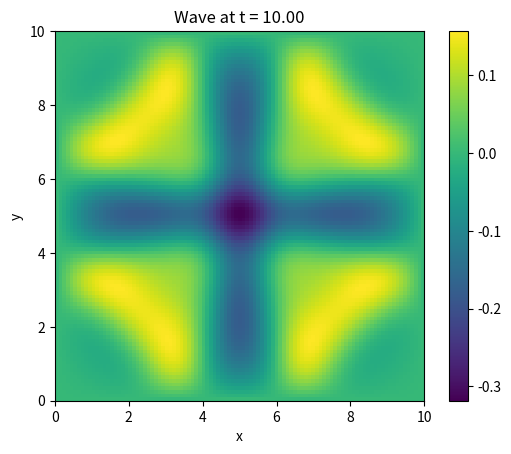

Reproduce this figure in Python.
import numpy as np
import matplotlib.pyplot as plt

# Defining Parameters
max_t = 10  # maximum time
max_x = max_y = 10.0  # spatial domain
dt = 0.01  # time step
dx = dy = 0.1  # spatial step
num_t = int(max_t / dt) + 1  # number of time steps
num_x = int(max_x / dx) + 1  # number of x steps
num_y = int(max_y / dy) + 1  # number of y steps

# Initialize the grid
w = np.zeros((num_t, num_x, num_y))

# Defining a fixed Initial condition with Gaussian pulse
for j in range(num_x):
    for k in range(num_y):
        x = j * dx - dx / 2
        y = k * dy
        w[0, j, k] = np.exp(-((x - 5)**2 + (y - 5)**2))

# Copying the initial condition to the first time step
w[1, :, :] = w[0, :, :]

# Define Updating Wave Function with Finite difference method
for n in range(1, num_t - 1):
    for j in range(1, num_x - 1):
        for k in range(1, num_y - 1):
            w[n+1, j, k] = (2 * w[n, j, k] - w[n-1, j, k] +
                            dt**2 * ((w[n, j+1, k] - 2*w[n, j, k] + w[n, j-1, k]) / dx**2 +
                                     (w[n, j, k+1] - 2*w[n, j, k] + w[n, j, k-1]) / dy**2))

    # Apply Dirichlet boundary condition at x = 0
    w[n+1, 0, :] = 0

# Plotting the result at the final time step
plt.imshow(w[-1, :, :], extent=[0, max_x, 0, max_y])
plt.colorbar()
plt.title("Wave at t = {:.2f}".format(max_t))
plt.xlabel("x")
plt.ylabel("y")

# Save the figure
plt.savefig("Wave_simulation t=10.png")

plt.show()
